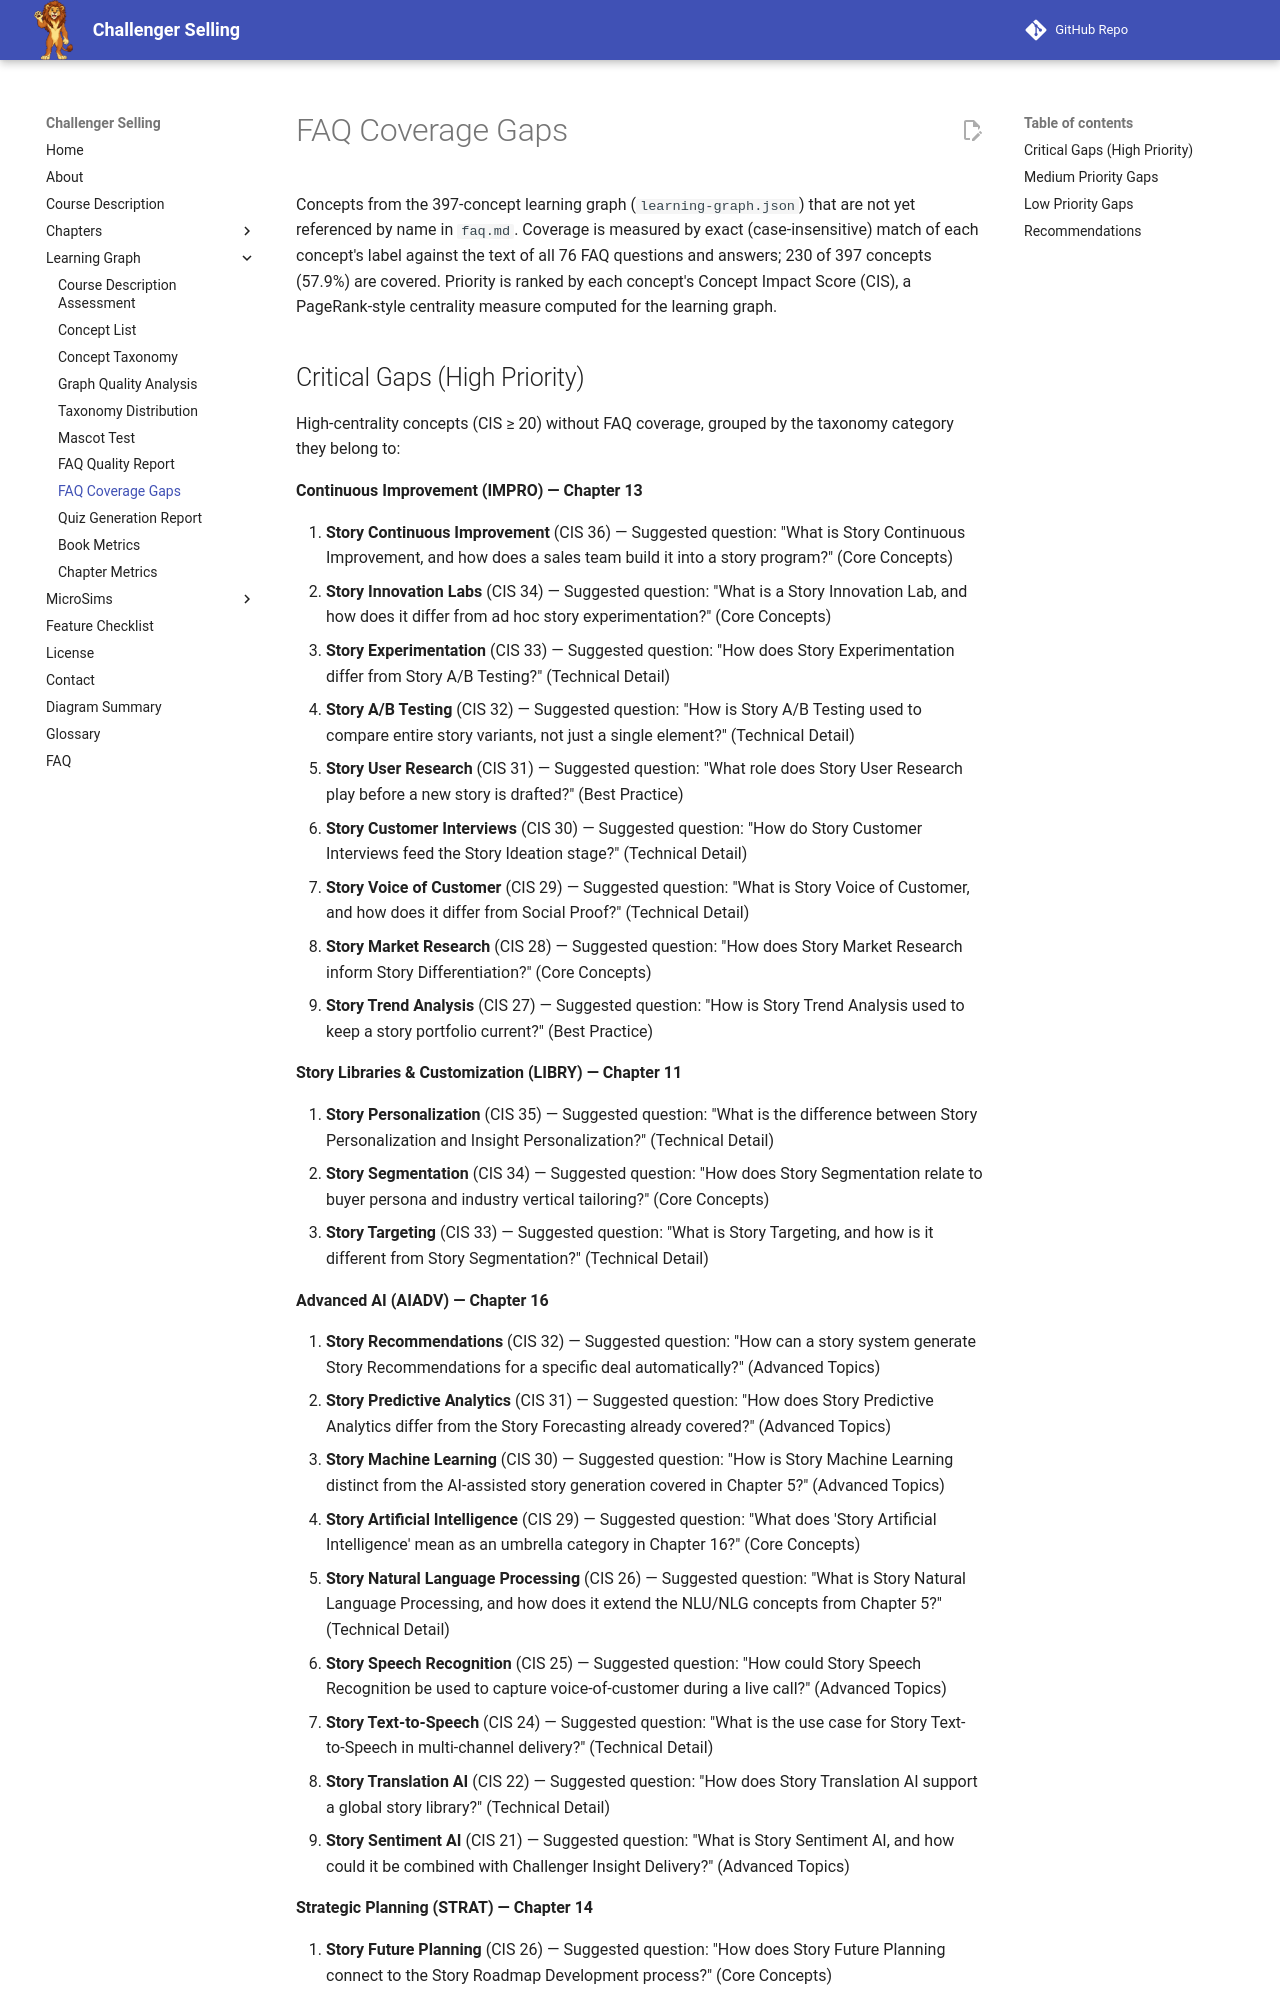

repository: dmccreary/challenger-selling · page: learning-graph/faq-coverage-gaps/index.html · generator: mkdocs

# FAQ Coverage Gaps

Concepts from the 397-concept learning graph (`learning-graph.json`) that are not yet referenced by name in `faq.md`. Coverage is measured by exact (case-insensitive) match of each concept's label against the text of all 76 FAQ questions and answers; 230 of 397 concepts (57.9%) are covered. Priority is ranked by each concept's Concept Impact Score (CIS), a PageRank-style centrality measure computed for the learning graph.
